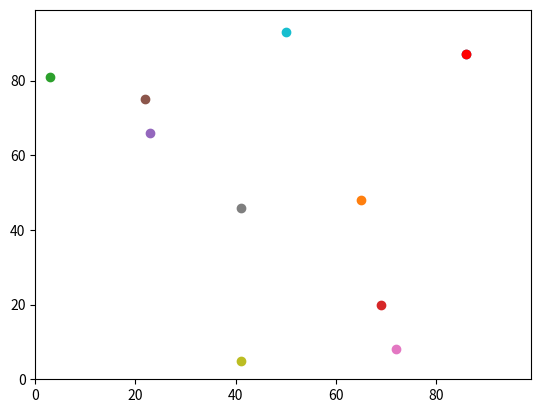

Python code for this plot:
# -*- coding: utf-8 -*-
"""
Created on Tue Sep 15 22:13:42 2020

@author: Mushtahid
"""
# Import modules
import random # To generate a random number to decide how to move agents
import operator # To get the larger x value of the agents
import matplotlib.pyplot # To plot a scatter graph of the agents
import time # To calculate the time taken to sections of codes
random.seed(10)
# Create function to calculate distance between two agents in agent list
def distance_between(a, b):
    """
    Calculate and returns the distance between agents a and b.
    ----------
    a : TYPE
        DESCRIPTION.
    b : TYPE
        DESCRIPTION.

    Returns
    -------
    Distance between agents a and b.
    """
    return (((a[0]-b[0])**2) + ((a[1]-b[1])**2))**0.5


# Set the number of agents
num_of_agents = 10
# Set number of iterations (no. of coordination changes) for agents
num_of_iterations = 100

# Create agent list
agents = []

# Make agents using for-loop.
# y and x replaced by random integers to make it more efficient and cleaner
for i in range(num_of_agents):
    agents.append([random.randint(0,99), random.randint(0,99)])
print("Initial coordinates (y,x) of agents:", agents)

'''Nested for-loops to move the agents. num_of_agents is within 
num_of_iterations because all agents will move 1 step at a time and then the 
next until the total number of steps are completed).
Torus is used to adjust and prevent agents going off edge''' 
# 1st for-loop for total number of steps
for j in range(num_of_iterations):
    ## 2nd for-loop to move all agents 1 step on random value being < or >=0.5 
    for i in range(num_of_agents):
        ### Move and adjust Y coordinate
        if (random.random() < 0.5):
            agents[i][0] = (agents[i][0] + 1) % 100
        else:
            agents[i][0] = (agents[i][0] - 1) % 100
        ### Move and adjust X coordinate    
        if (random.random() < 0.5):
            agents[i][1] = (agents[i][1] + 1) % 100
        else:
            agents[i][1] = (agents[i][1] - 1) % 100
# Print new coordinates of all agents 
print("New coordinates (y,x) of agents:", agents)

# Timing the distance calculation
start = time.process_time() # Start timing

# Distance calculation
distance = distance_between(agents[0], agents[1])
maxd = distance # Maximum distance between the agents
mind = distance # Minimum distance between the agents    
# Calculate distance between agents
print("a b distance")
for a in range(len(agents)): 
    for b in range(a+1, len(agents)): # a+1 to prevent repeting the same agent
        distance = distance_between(agents[a], agents[b])
        print(a, b, distance)  
        maxd=max(maxd, distance)
        mind=min(mind, distance)

print("Maximum distance:", maxd)
print("Minimum distance:", mind)

# End timing calculation
end = time.process_time() 
# Print the time to calculate the distances
print("Time to calculate the distances: " + str(end - start)) 

#The agent at the furthest east(largest x)
print("Furthest east agent:", max(agents, key=operator.itemgetter(1)))

# Plot agents in a scatter graph
matplotlib.pyplot.ylim(0, 99)
matplotlib.pyplot.xlim(0, 99)
## For-loop to plot all agents
for i in range(num_of_agents):
    matplotlib.pyplot.scatter(agents[i][1],agents[i][0])
##Color the furthest east agent red
matplotlib.pyplot.scatter(max(agents, key=operator.itemgetter(1))[1], max(agents, key=operator.itemgetter(1))[0], color='red')
matplotlib.pyplot.show()

